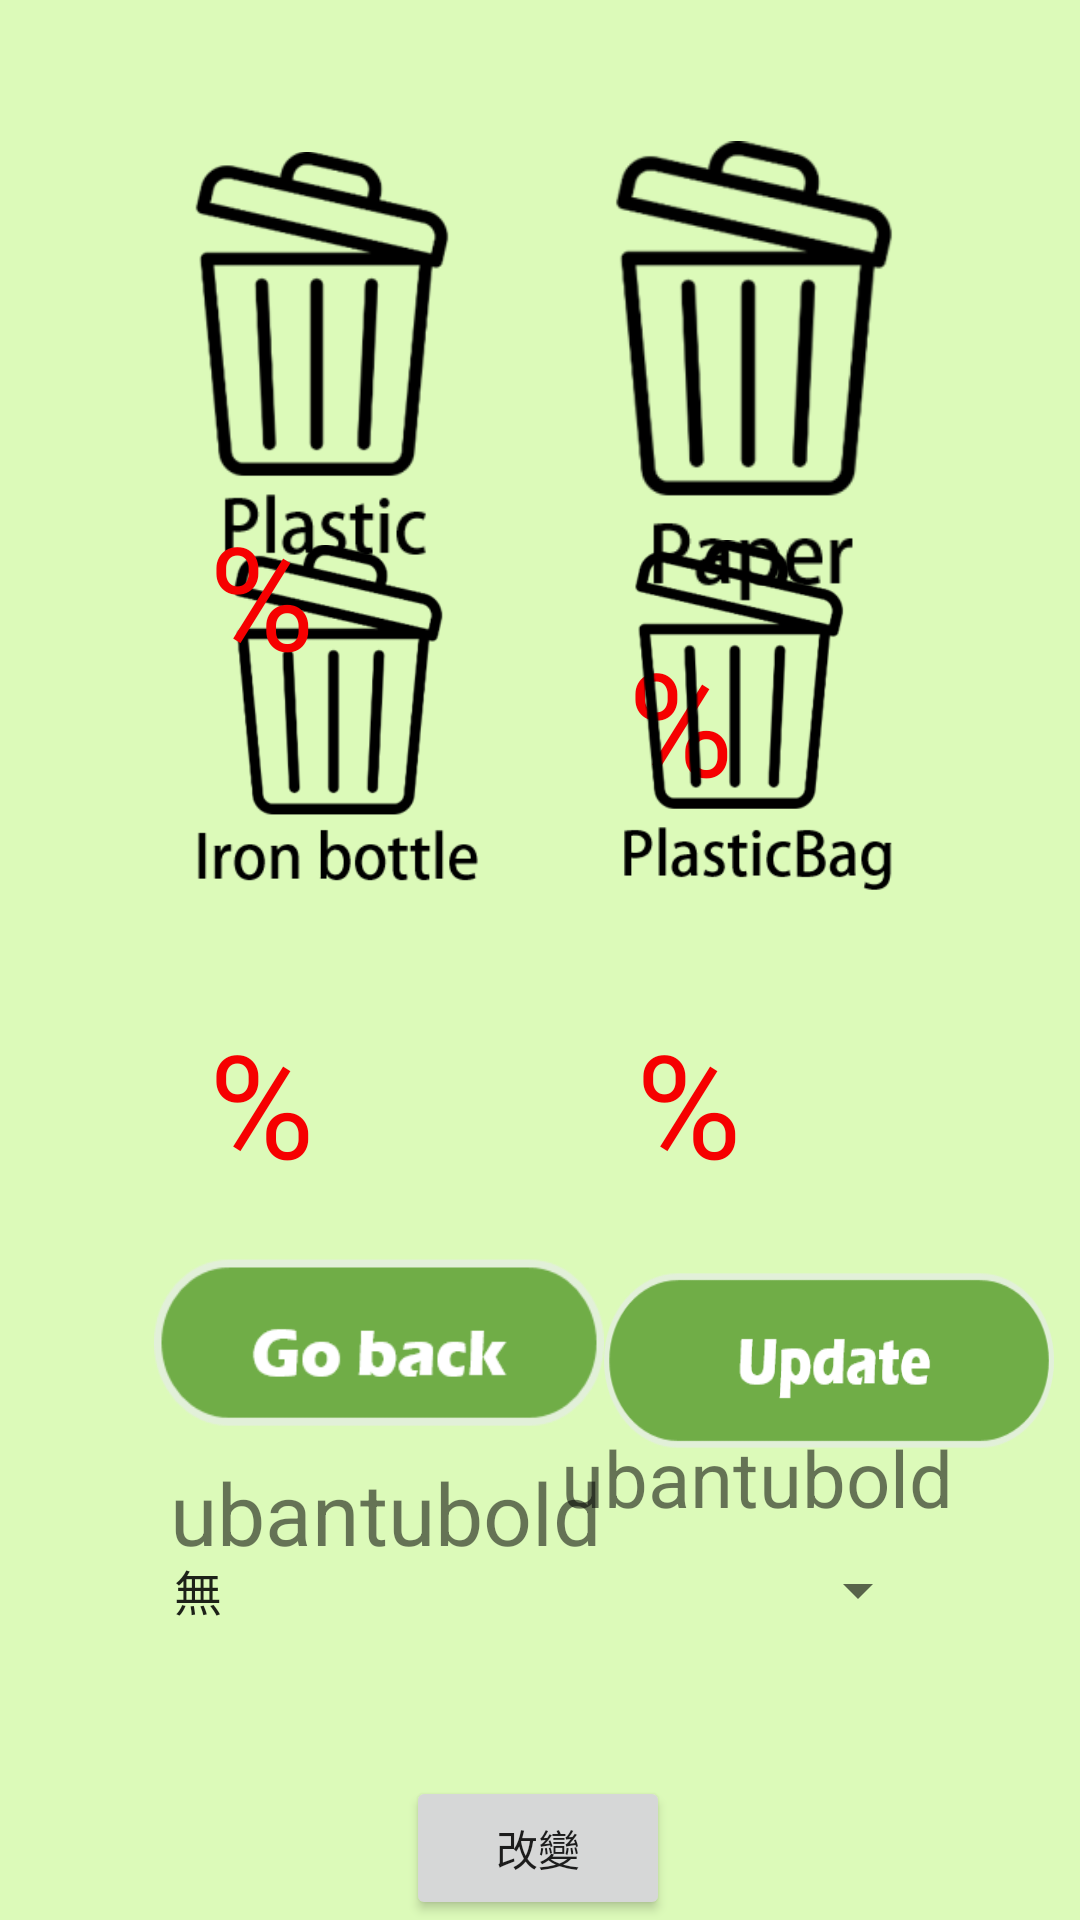

Produce the Android XML layout that renders to this screen, including the resource entries it uses.
<!-- AndroidManifest.xml: application theme Theme.SA -->
<!-- res/layout/activity_non_regist_trashcan.xml -->
<?xml version="1.0" encoding="utf-8"?>
<androidx.constraintlayout.widget.ConstraintLayout xmlns:android="http://schemas.android.com/apk/res/android"
    xmlns:app="http://schemas.android.com/apk/res-auto"
    xmlns:tools="http://schemas.android.com/tools"
    android:layout_width="match_parent"
    android:layout_height="match_parent"
    android:background="#DCFAB9"
    tools:context=".NonRegistTrashcan">

    <TextView
        android:id="@+id/paperCanStorage2"
        android:layout_width="89dp"
        android:layout_height="58dp"
        android:layout_marginTop="208dp"
        android:text="%"
        android:textColor="#F60000"
        android:textSize="48sp"
        app:layout_constraintEnd_toEndOf="parent"
        app:layout_constraintHorizontal_bias="0.773"
        app:layout_constraintStart_toStartOf="parent"
        app:layout_constraintTop_toTopOf="parent"
        app:layout_constraintVertical_bias="0.856" />

    <ImageView
        android:id="@+id/paperCan2"
        android:layout_width="118dp"
        android:layout_height="198dp"
        app:layout_constraintBottom_toBottomOf="parent"
        app:layout_constraintEnd_toEndOf="parent"
        app:layout_constraintHorizontal_bias="0.795"
        app:layout_constraintStart_toStartOf="parent"
        app:layout_constraintTop_toTopOf="parent"
        app:layout_constraintVertical_bias="0.075"
        app:srcCompat="@drawable/can_paper" />

    <Spinner
        android:id="@+id/spinner1"
        android:layout_width="match_parent"
        android:layout_height="wrap_content"
        android:layout_margin="50dp"
        android:layout_marginBottom="28dp"
        android:entries="@array/spinnerValue"
        app:layout_constraintBottom_toTopOf="@+id/changeFont"
        app:layout_constraintEnd_toEndOf="parent"
        app:layout_constraintHorizontal_bias="0.494"
        app:layout_constraintStart_toStartOf="parent"
        app:layout_constraintTop_toTopOf="parent"
        app:layout_constraintVertical_bias="1.0" />

    <TextView
        android:id="@+id/Text1"
        android:layout_width="144dp"
        android:layout_height="42dp"
        android:layout_marginTop="20dp"
        android:autoSizeTextType="uniform"

        android:gravity="center"
        android:text="ubantubold"
        app:layout_constraintBottom_toTopOf="@+id/spinner1"
        app:layout_constraintEnd_toEndOf="parent"
        app:layout_constraintHorizontal_bias="0.262"
        app:layout_constraintStart_toStartOf="parent"
        app:layout_constraintTop_toBottomOf="@+id/btnNonRegistTrashcanBackmain"
        app:layout_constraintVertical_bias="0.666" />

    <TextView
        android:id="@+id/Text2"
        android:layout_width="135dp"
        android:layout_height="35dp"
        android:layout_marginBottom="8dp"
        android:autoSizeTextType="uniform"
        android:gravity="center"

        android:text="ubantubold"
        app:layout_constraintBottom_toTopOf="@+id/spinner1"
        app:layout_constraintEnd_toEndOf="parent"
        app:layout_constraintHorizontal_bias="0.822"
        app:layout_constraintStart_toStartOf="parent"
        app:layout_constraintTop_toTopOf="parent"
        app:layout_constraintVertical_bias="1.0" />

    <ImageView
        android:id="@+id/plasticbagCanNon"
        android:layout_width="116dp"
        android:layout_height="199dp"
        android:layout_marginBottom="296dp"
        app:layout_constraintBottom_toBottomOf="parent"
        app:layout_constraintEnd_toEndOf="parent"
        app:layout_constraintHorizontal_bias="0.796"
        app:layout_constraintStart_toStartOf="parent"
        app:layout_constraintTop_toBottomOf="@+id/plasticCan"
        app:layout_constraintVertical_bias="1.0"
        app:srcCompat="@drawable/can_plasticbag" />

    <ImageView
        android:id="@+id/ironbottleCanNon"
        android:layout_width="119dp"
        android:layout_height="196dp"
        android:layout_marginBottom="296dp"
        app:layout_constraintBottom_toBottomOf="parent"
        app:layout_constraintEnd_toEndOf="parent"
        app:layout_constraintHorizontal_bias="0.219"
        app:layout_constraintStart_toStartOf="parent"
        app:layout_constraintTop_toBottomOf="@+id/plasticCan"
        app:layout_constraintVertical_bias="1.0"
        app:srcCompat="@drawable/can_ironbottel" />

    <TextView
        android:id="@+id/plasticbagCanStorageNon"
        android:layout_width="89dp"
        android:layout_height="58dp"
        android:text="%"
        android:textColor="#F60000"
        android:textSize="48sp"
        app:layout_constraintBottom_toBottomOf="parent"
        app:layout_constraintEnd_toEndOf="parent"
        app:layout_constraintHorizontal_bias="0.782"
        app:layout_constraintStart_toStartOf="parent"
        app:layout_constraintTop_toTopOf="parent"
        app:layout_constraintVertical_bias="0.576" />

    <TextView
        android:id="@+id/ironbottleCanStorageNon"
        android:layout_width="89dp"
        android:layout_height="58dp"
        android:text="%"
        android:textColor="#F60000"
        android:textSize="48sp"
        app:layout_constraintBottom_toBottomOf="parent"
        app:layout_constraintEnd_toEndOf="parent"
        app:layout_constraintHorizontal_bias="0.257"
        app:layout_constraintStart_toStartOf="parent"
        app:layout_constraintTop_toTopOf="parent"
        app:layout_constraintVertical_bias="0.576" />

    <ImageView
        android:id="@+id/plasticCan"
        android:layout_width="108dp"
        android:layout_height="186dp"
        app:layout_constraintBottom_toBottomOf="parent"
        app:layout_constraintEnd_toEndOf="parent"
        app:layout_constraintHorizontal_bias="0.211"
        app:layout_constraintStart_toStartOf="parent"
        app:layout_constraintTop_toTopOf="parent"
        app:layout_constraintVertical_bias="0.077"
        app:srcCompat="@drawable/can_plastic" />

    <TextView
        android:id="@+id/bottleStorageNon"
        android:layout_width="89dp"
        android:layout_height="58dp"
        android:text="%"
        android:textColor="#F60000"
        android:textSize="48sp"
        app:layout_constraintBottom_toBottomOf="parent"
        app:layout_constraintEnd_toEndOf="parent"
        app:layout_constraintHorizontal_bias="0.257"
        app:layout_constraintStart_toStartOf="parent"
        app:layout_constraintTop_toTopOf="parent"
        app:layout_constraintVertical_bias="0.285" />

    <Button
        android:id="@+id/btnNonRegistTrashcanUpdate"
        android:layout_width="150dp"
        android:layout_height="59dp"
        android:background="@drawable/updatebtn"
        android:onClick="btnNonRegistUpdateStorage"
        app:backgroundTint="@null"
        app:layout_constraintBottom_toBottomOf="parent"
        app:layout_constraintEnd_toEndOf="parent"
        app:layout_constraintHorizontal_bias="0.0"
        app:layout_constraintStart_toEndOf="@+id/btnNonRegistTrashcanBackmain"
        app:layout_constraintTop_toBottomOf="@+id/plasticbagCanStorageNon"
        app:layout_constraintVertical_bias="0.163" />

    <Button
        android:id="@+id/changeFont"
        android:layout_width="wrap_content"
        android:layout_height="wrap_content"
        android:onClick="BTNchangeFont"
        android:text="改變"
        app:layout_constraintBottom_toBottomOf="parent"
        app:layout_constraintEnd_toEndOf="parent"
        app:layout_constraintHorizontal_bias="0.498"
        app:layout_constraintStart_toStartOf="parent"
        app:layout_constraintTop_toTopOf="parent"
        app:layout_constraintVertical_bias="1.0" />

    <Button
        android:id="@+id/btnNonRegistTrashcanBackmain"
        android:layout_width="150dp"
        android:layout_height="58dp"
        android:layout_marginBottom="104dp"
        android:background="@drawable/gobackbtn"
        android:onClick="btnNonRegistBackMain"
        app:backgroundTint="@null"
        app:layout_constraintBottom_toBottomOf="parent"
        app:layout_constraintEnd_toEndOf="parent"
        app:layout_constraintHorizontal_bias="0.245"
        app:layout_constraintStart_toStartOf="parent"
        app:layout_constraintTop_toBottomOf="@+id/ironbottleCanStorageNon"
        app:layout_constraintVertical_bias="0.308" />

</androidx.constraintlayout.widget.ConstraintLayout>
<!-- resources referenced by this layout -->
<resources>
  <string-array name="spinnerValue">
          <item>無</item>
          <item>ubuntubold</item>
          <item>ubuntuitalic</item>
          <item>robotocondensedbold</item>
          <item>opensansvariablefontwdthwght</item>
          <item>robotocondenseditalic</item>
          <item>robotocondensedregular</item>
          <item>ubunturegular</item>
      </string-array>
  <!-- drawable can_ironbottel: png bitmap (drawable, 7098 bytes) -->
  <!-- drawable can_paper: png bitmap (drawable, 6611 bytes) -->
  <!-- drawable can_plastic: png bitmap (drawable, 6670 bytes) -->
  <!-- drawable can_plasticbag: png bitmap (drawable, 9888 bytes) -->
  <!-- drawable gobackbtn: png bitmap (drawable, 3060 bytes) -->
  <!-- drawable updatebtn: png bitmap (drawable, 3701 bytes) -->
  <style name="Theme.SA" parent="Theme.MaterialComponents.DayNight.DarkActionBar">
          
          <item name="colorPrimary">@color/purple_500</item>
          <item name="colorPrimaryVariant">@color/purple_200</item>
          <item name="colorOnPrimary">@color/white</item>
          
          <item name="colorSecondary">@color/teal_200</item>
          <item name="colorSecondaryVariant">@color/teal_700</item>
          <item name="colorOnSecondary">@color/black</item>
          
          <item name="android:statusBarColor" tools:targetApi="l">?attr/colorPrimaryVariant</item>
          
      </style>
  <color name="purple_500">#70ad47</color>
  <color name="purple_200">#70AD47</color>
  <color name="white">#FFFFFFFF</color>
  <color name="teal_200">#FF03DAC5</color>
  <color name="teal_700">#FF018786</color>
  <color name="black">#FF000000</color>
</resources>
